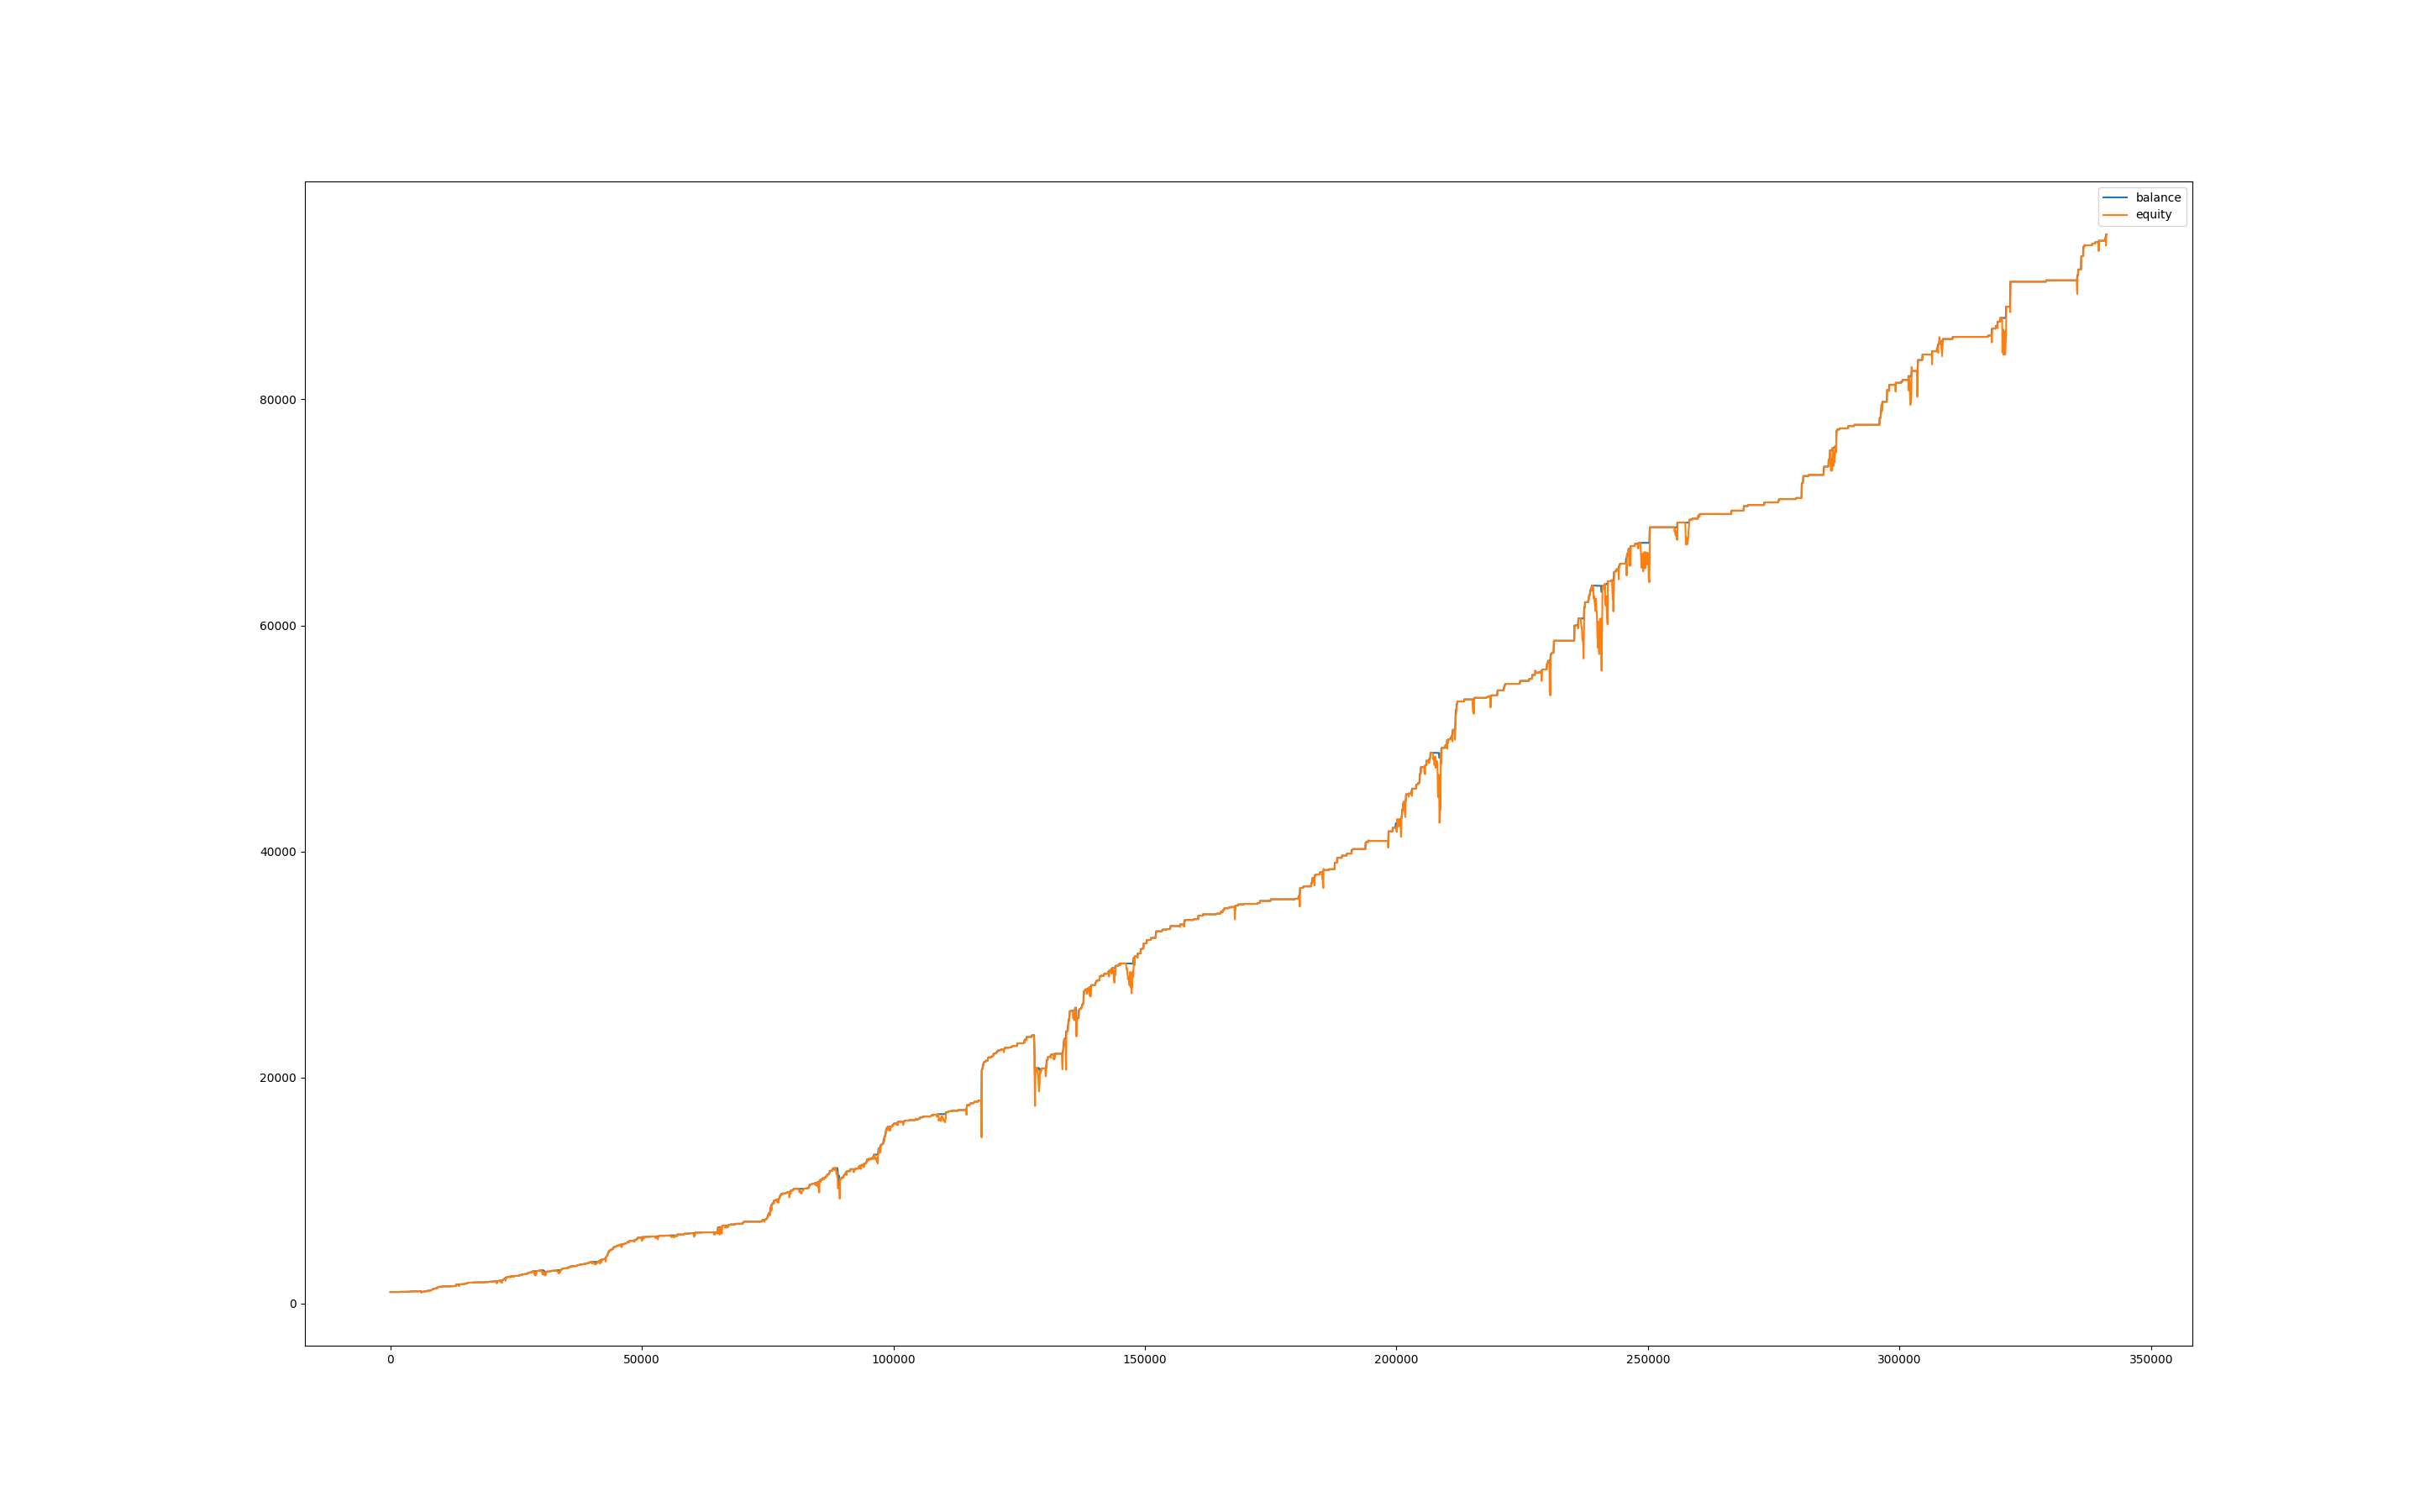

The data file committed next to this chart (first rows):
, balance, equity, balance_btc, equity_btc
0, 1006, 1000, 0.0, 0.0
60, 1006, 1006, 0.0, 0.0
120, 1006, 1006, 0.0, 0.0
180, 1006, 1006, 0.0, 0.0
240, 1006, 1006, 0.0, 0.0
300, 1006, 1006, 0.0, 0.0
360, 1006, 1006, 0.0, 0.0
420, 1006, 1006, 0.0, 0.0
480, 1006, 1006, 0.0, 0.0
540, 1006, 1006, 0.0, 0.0
600, 1006, 1006, 0.0, 0.0
660, 1006, 1006, 0.0, 0.0
720, 1006, 1006, 0.0, 0.0
780, 1006, 1006, 0.0, 0.0
840, 1006, 1006, 0.0, 0.0
900, 1007, 1006, 0.0, 0.0
960, 1007, 1007, 0.0, 0.0
1020, 1007, 1007, 0.0, 0.0
1080, 1007, 1007, 0.0, 0.0
1140, 1007, 1007, 0.0, 0.0
1200, 1007, 1007, 0.0, 0.0
1260, 1007, 1007, 0.0, 0.0
1320, 1007, 1007, 0.0, 0.0
1380, 1007, 1007, 0.0, 0.0
1440, 1007, 1007, 0.0, 0.0
1500, 1007, 1007, 0.0, 0.0
1560, 1007, 1007, 0.0, 0.0
1620, 1007, 1007, 0.0, 0.0
1680, 1008, 1007, 0.0, 0.0
1740, 1015, 1008, 0.0, 0.0
1800, 1015, 1015, 0.0, 0.0
1860, 1015, 1015, 0.0, 0.0
1920, 1018, 1015, 0.0, 0.0
1980, 1026, 1018, 0.0, 0.0
2040, 1026, 1026, 0.0, 0.0
2100, 1026, 1026, 0.0, 0.0
2160, 1026, 1026, 0.0, 0.0
2220, 1026, 1026, 0.0, 0.0
2280, 1027, 1026, 0.0, 0.0
2340, 1027, 1027, 0.0, 0.0
2400, 1027, 1027, 0.0, 0.0
2460, 1027, 1027, 0.0, 0.0
2520, 1027, 1027, 0.0, 0.0
2580, 1027, 1027, 0.0, 0.0
2640, 1027, 1027, 0.0, 0.0
2700, 1027, 1027, 0.0, 0.0
2760, 1027, 1027, 0.0, 0.0
2820, 1027, 1027, 0.0, 0.0
2880, 1027, 1027, 0.0, 0.0
2940, 1027, 1027, 0.0, 0.0
3000, 1027, 1027, 0.0, 0.0
3060, 1027, 1027, 0.0, 0.0
3120, 1027, 1027, 0.0, 0.0
3180, 1027, 1027, 0.0, 0.0
3240, 1027, 1027, 0.0, 0.0
3300, 1027, 1027, 0.0, 0.0
3360, 1027, 1027, 0.0, 0.0
3420, 1027, 1027, 0.0, 0.0
3480, 1027, 1027, 0.0, 0.0
3540, 1027, 1027, 0.0, 0.0
... 5,627 more rows
